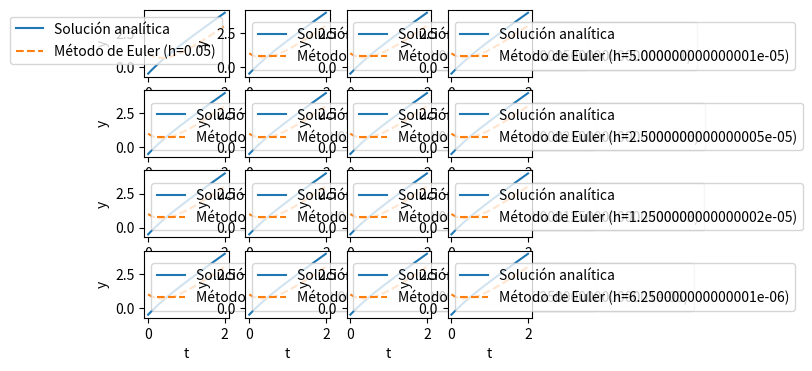

Recreate this plot in Python.
import numpy as np
import matplotlib.pyplot as plt

def euler_method(f, y0, t0, tn, n, solucion_analitica=None):
    h = (tn - t0) / n
    t_values = np.arange(t0, tn+h, h)
    y_values = np.zeros(len(t_values))
    y_values[0] = y0

    for i in range(1, len(t_values)):
        y_values[i] = y_values[i-1] + h * f(t_values[i-1], y_values[i-1])

    return t_values, y_values

def plot_methods(t_values, y_approx, y_exact, h, ax):
    ax.plot(t_values, y_exact, label='Solución analítica')
    ax.plot(t_values, y_approx, label=f'Método de Euler (h={h})', linestyle='--')
    ax.set_xlabel('t')
    ax.set_ylabel('y')
    ax.legend()

# TODO: UPDATE F
def f(t, y):
    return -2 * y + 4 * t

def solucion_analitica(t):
    return 2*t - 0.5*np.exp(-2*t)

fig, axs = plt.subplots(4, 4, figsize=(5, 4))
h_values = []
for i in range(4):
    for j in range(4):
        h_values.append(0.5**(i+1) * 0.1**(j+1))


for h, ax in zip(h_values, axs.flatten()):
    t_values, y_values = euler_method(f, 1, 0, 2, int(2/h), solucion_analitica)
    y_exact = solucion_analitica(t_values)
    plot_methods(t_values, y_values, y_exact, h, ax)

plt.tight_layout()
plt.show()
